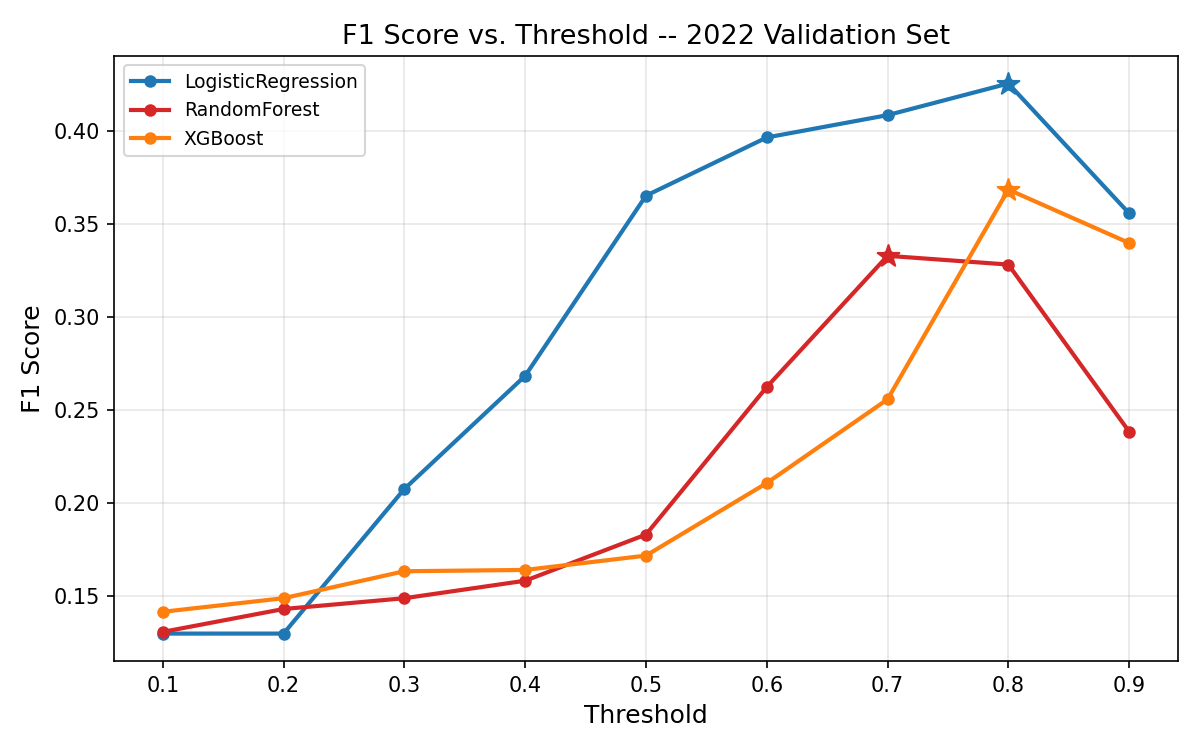

Values plotted in this chart, from the file beside it:
model, threshold, f1, precision, recall, auc_roc
LogisticRegression, 0.1, 0.1298, 0.0694, 1.0, 0.8518
LogisticRegression, 0.2, 0.1298, 0.0694, 1.0, 0.8518
LogisticRegression, 0.3, 0.2075, 0.1168, 0.9278, 0.8518
LogisticRegression, 0.4, 0.2683, 0.1587, 0.8667, 0.8518
LogisticRegression, 0.5, 0.3651, 0.2396, 0.7667, 0.8518
LogisticRegression, 0.6, 0.3964, 0.2709, 0.7389, 0.8518
LogisticRegression, 0.7, 0.4084, 0.2883, 0.7, 0.8518
LogisticRegression, 0.8, 0.4254, 0.3313, 0.5944, 0.8518
LogisticRegression, 0.9, 0.3556, 0.3556, 0.3556, 0.8518
RandomForest, 0.1, 0.1307, 0.0699, 1.0, 0.776
RandomForest, 0.2, 0.143, 0.0771, 0.9833, 0.776
RandomForest, 0.3, 0.1488, 0.0806, 0.9667, 0.776
RandomForest, 0.4, 0.1582, 0.0864, 0.9333, 0.776
RandomForest, 0.5, 0.183, 0.1029, 0.8278, 0.776
RandomForest, 0.6, 0.2623, 0.1623, 0.6833, 0.776
RandomForest, 0.7, 0.3328, 0.2346, 0.5722, 0.776
RandomForest, 0.8, 0.3281, 0.3088, 0.35, 0.776
RandomForest, 0.9, 0.2383, 0.5091, 0.1556, 0.776
XGBoost, 0.1, 0.1415, 0.0763, 0.9833, 0.8065
XGBoost, 0.2, 0.1488, 0.0806, 0.9667, 0.8065
XGBoost, 0.3, 0.1633, 0.0895, 0.9333, 0.8065
XGBoost, 0.4, 0.164, 0.0899, 0.9278, 0.8065
XGBoost, 0.5, 0.1717, 0.0948, 0.9056, 0.8065
XGBoost, 0.6, 0.2107, 0.1198, 0.8722, 0.8065
XGBoost, 0.7, 0.2557, 0.1533, 0.7722, 0.8065
XGBoost, 0.8, 0.3684, 0.2617, 0.6222, 0.8065
XGBoost, 0.9, 0.3397, 0.3351, 0.3444, 0.8065
